Dataset: dataset (GitHub, arifnurrhmnn/Dataset-Motif-Batik). Classes: kawung, megamendung, parang, sidomukti, truntum.

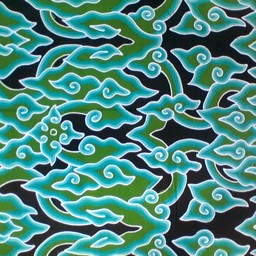
Label: megamendung

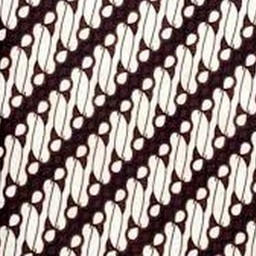
Label: parang

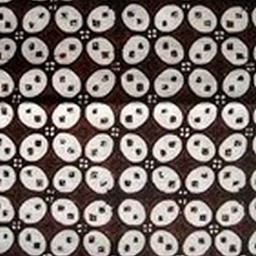
Label: kawung

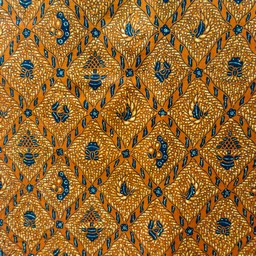
Label: sidomukti

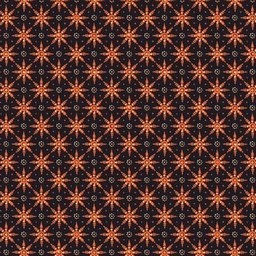
Label: truntum

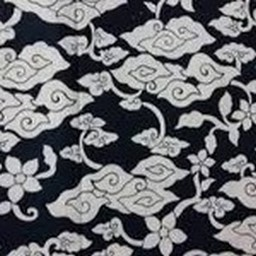
Label: megamendung
